Photos from the image-classification dataset "processed" in the GitHub repository pluto311207/Smart_Trash_Bin_AI-AIvsArduino-. Its 3 classes are: metal, paper, plastic.

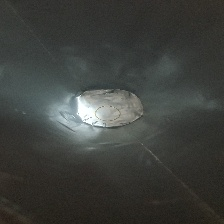
Label: plastic

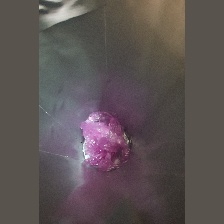
Label: plastic

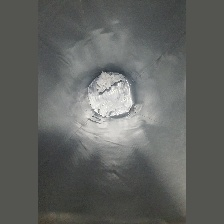
Label: paper

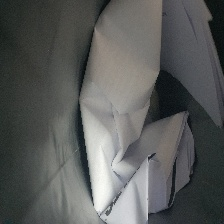
Label: paper

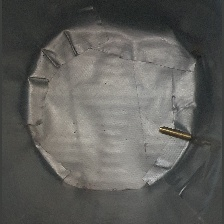
Label: metal

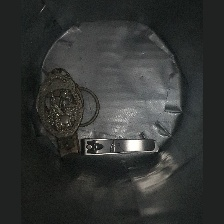
Label: metal
